Labelled photos from "Dataset", an image-classification folder in ahmdfauzrl/Klasifikasi-Jenis-Beras. The possible labels are: IR64 rice medium quality, IR64 rice not feasible, IR64 rice premium quality, Pandan Wangi rice medium quality, Pandan Wangi rice not feasible, Pandan Wangi rice premium quality, Rojolele rice medium quality, Rojolele rice not feasible, Rojolele rice premium quality.

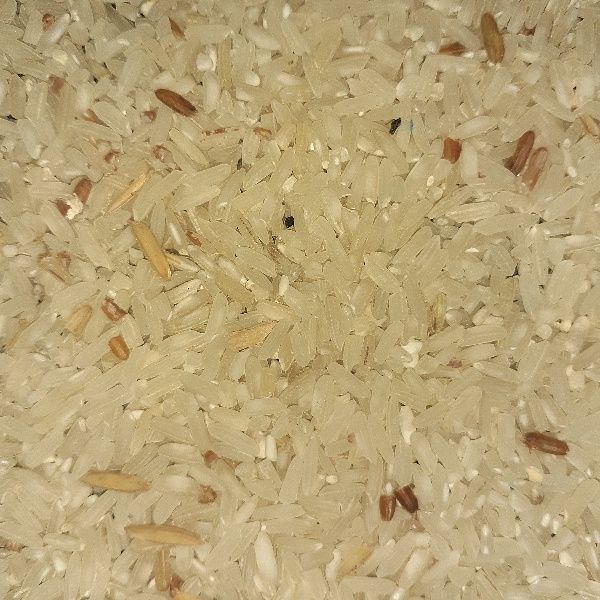
Label: IR64 rice medium quality

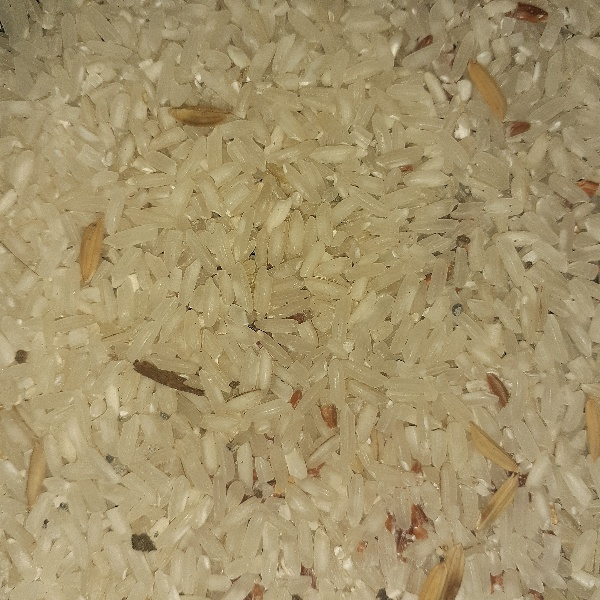
Label: Rojolele rice medium quality

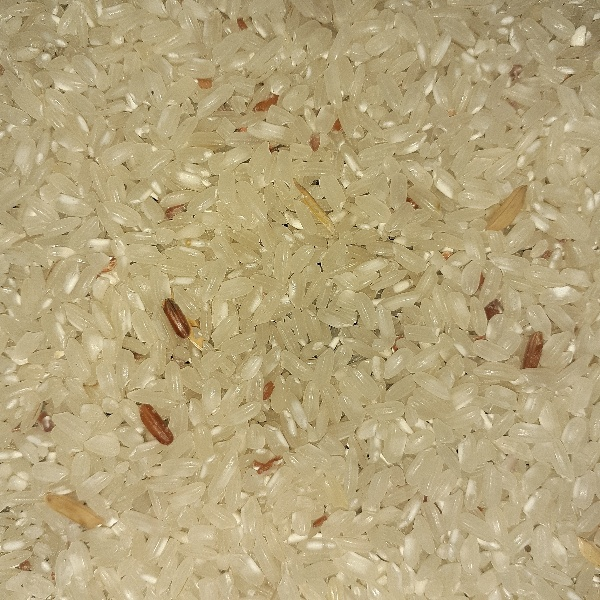
Label: Pandan Wangi rice medium quality

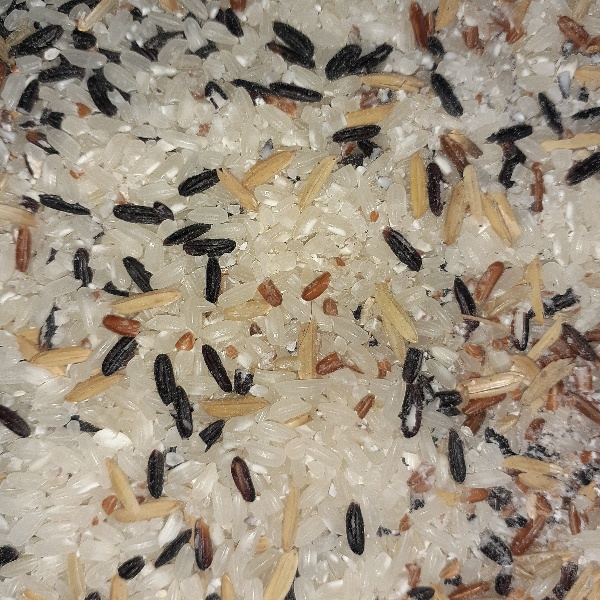
Label: Pandan Wangi rice not feasible

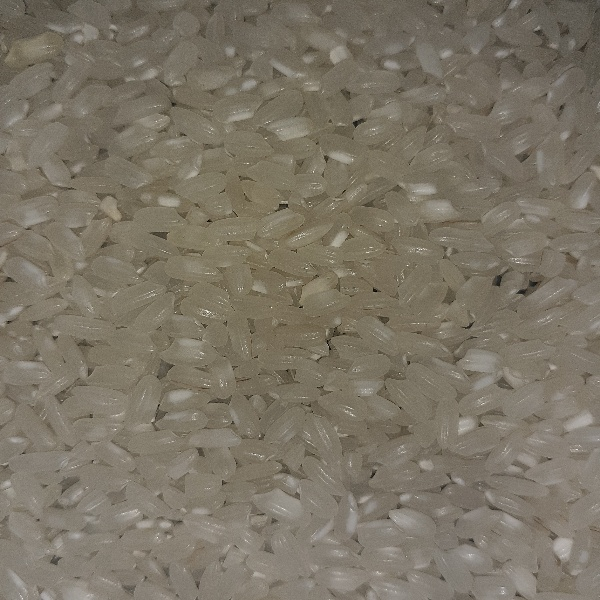
Label: Pandan Wangi rice premium quality

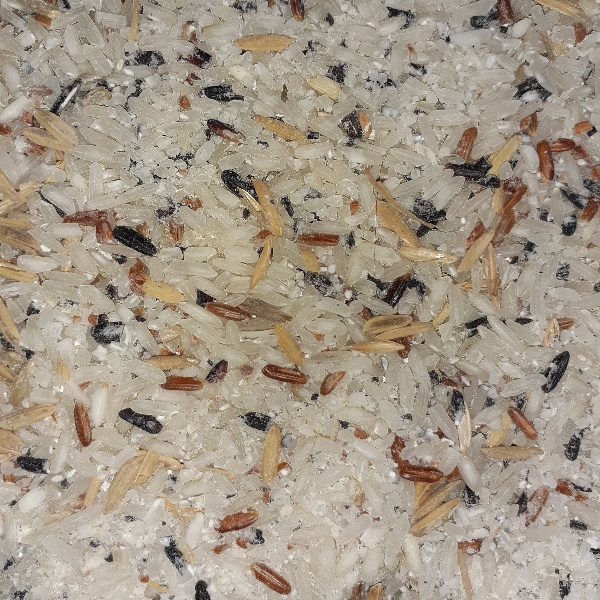
Label: Rojolele rice not feasible
